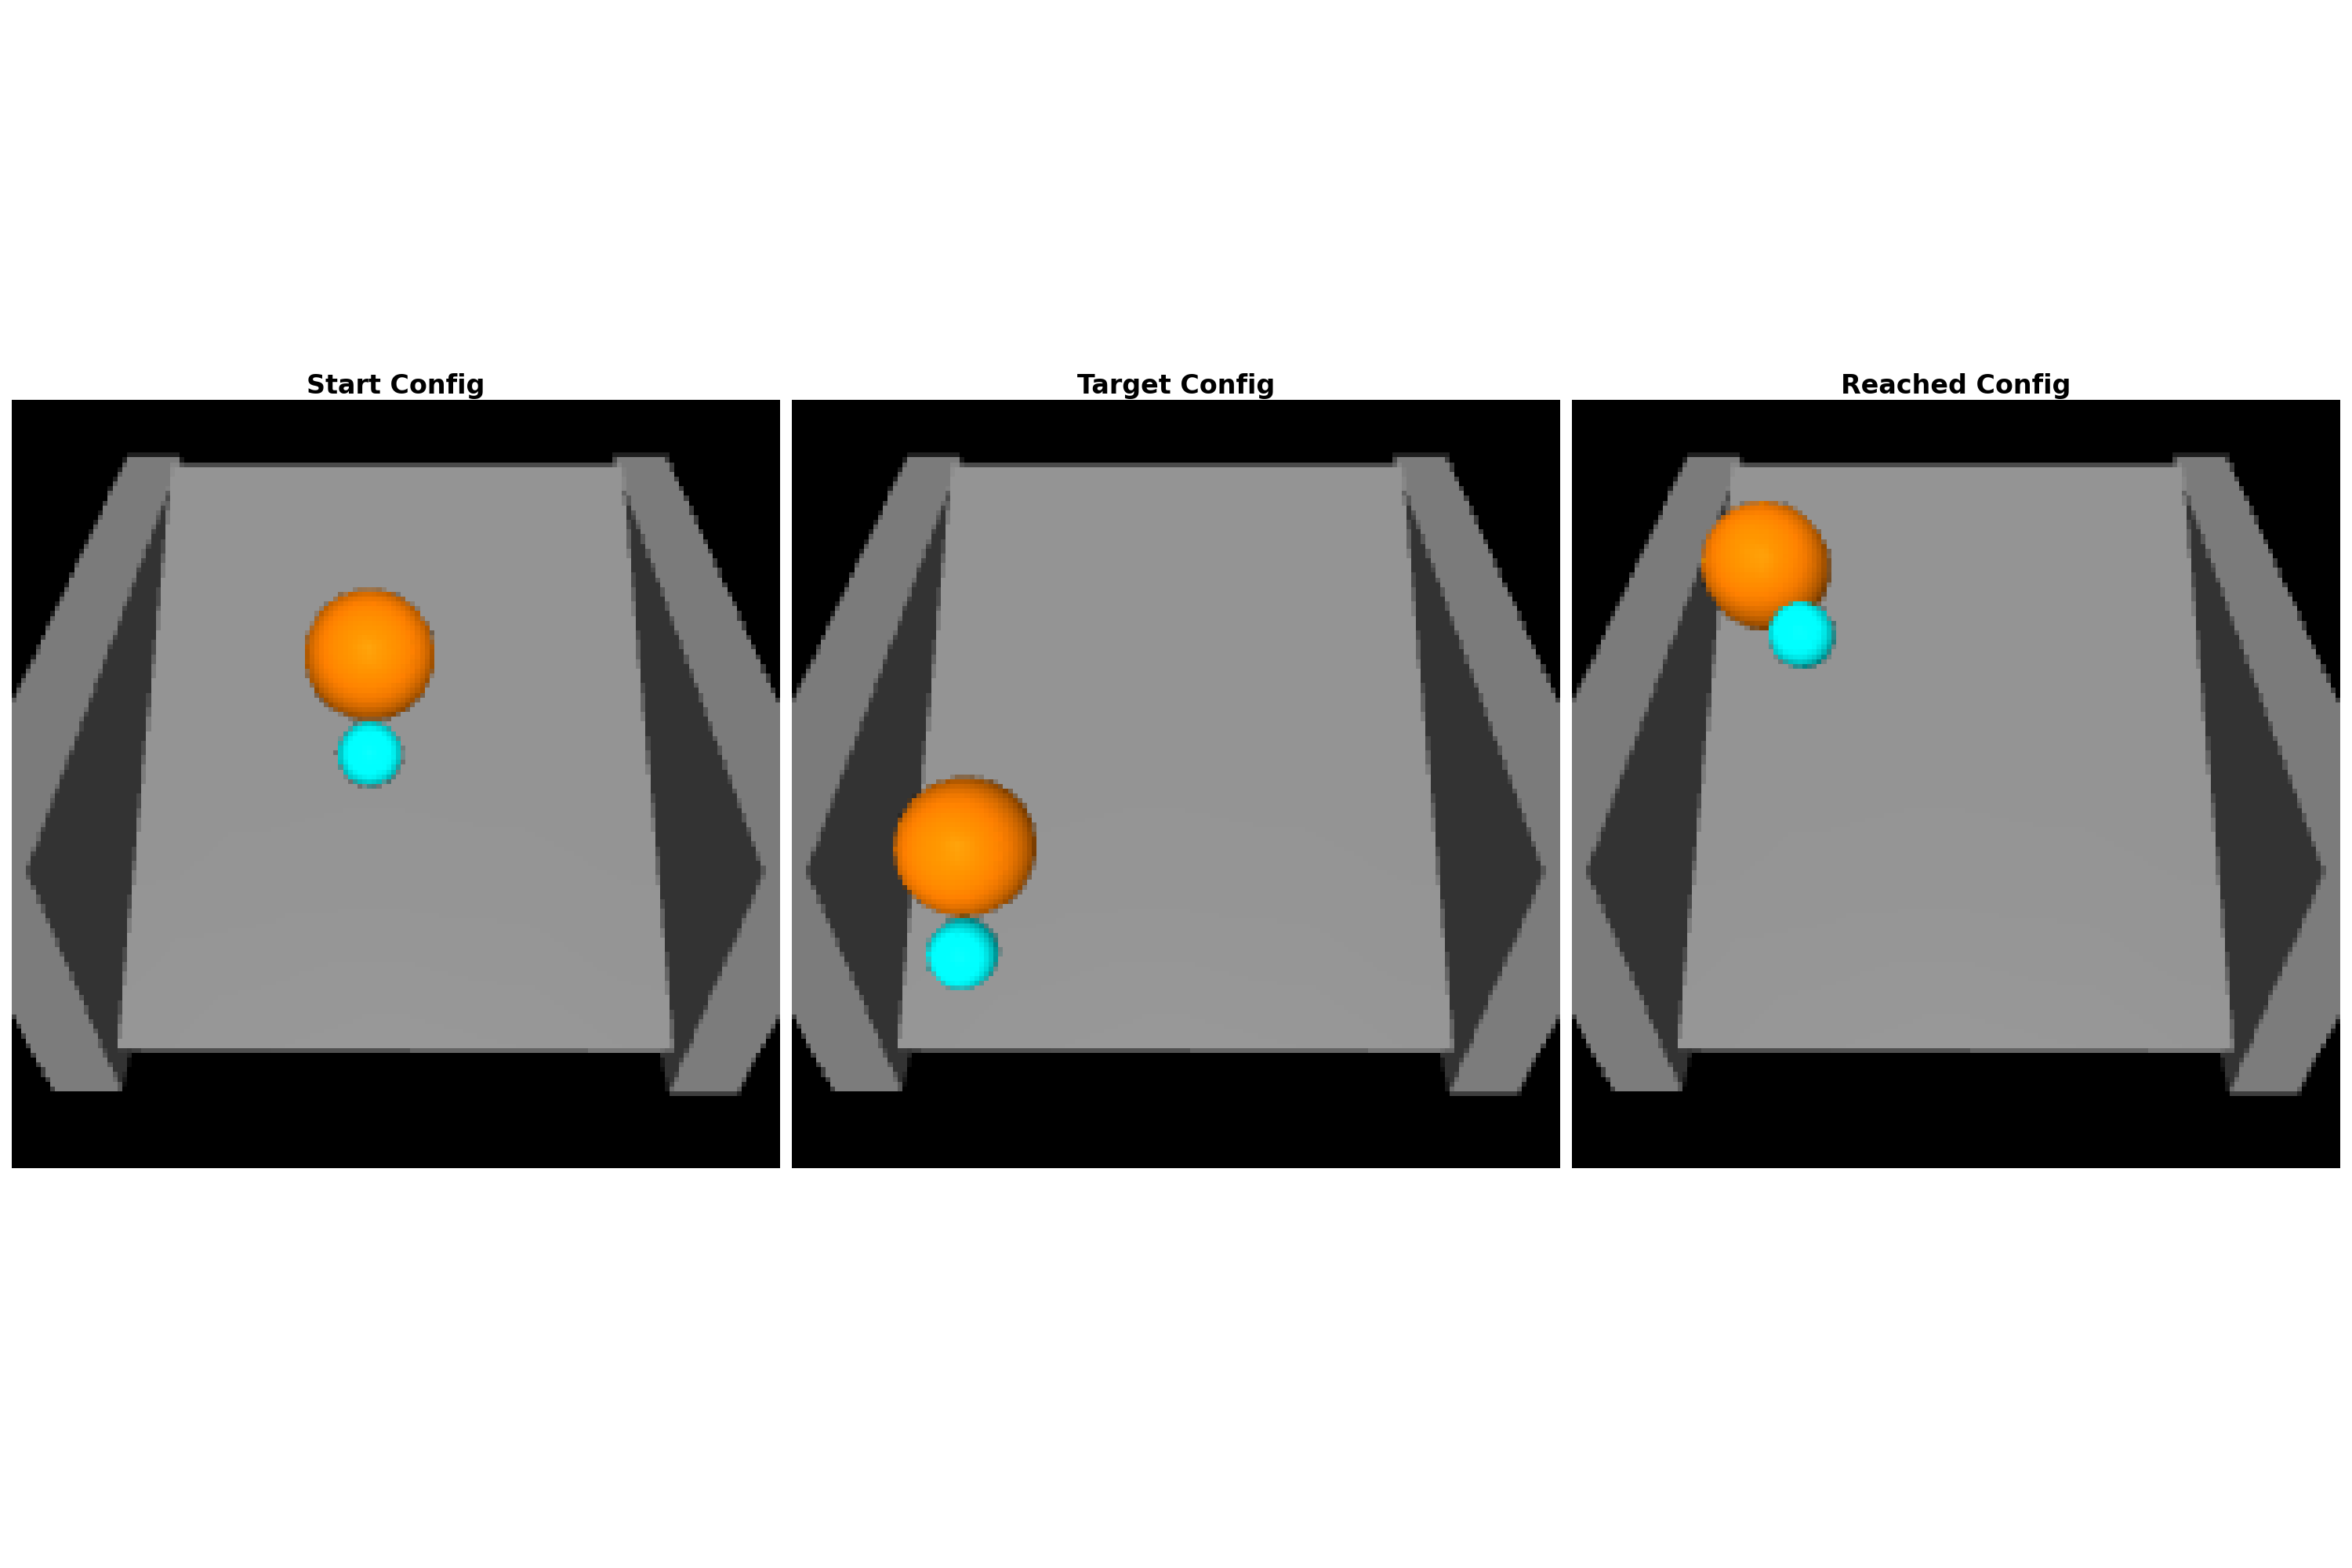

Generate this figure with Python:
import os
import time
import hydra
import h5py
import imageio
import matplotlib.pyplot as plt
from stable_baselines3 import PPO, SAC
from omegaconf import DictConfig, OmegaConf

from explore.utils.vis import play_path
from explore.utils.logger import get_logger
from stable_baselines3.common.env_util import make_vec_env
from explore.env.fingerRamp import FingerRampHerEnv


@hydra.main(version_base="1.3", config_path="../configs", config_name="HER")
def main(cfg: DictConfig):

    model_path = "/home/sayantan/repos/tub/proj/explore/scripts/outputs/2025-11-11/14-33-35/models/checkpoint_1960000_steps.zip"
    n_eval_episodes = 1

    s_cfg_idx = 0
    e_cfg_idx = 25

    def make_env():
        env = FingerRampHerEnv(cfg)
        env.start_config_idx = s_cfg_idx
        env.end_config_idx = e_cfg_idx
        return env

    eval_env = make_vec_env(make_env, n_envs=1)
    eval_env.render_mode = "rgb_array"
    
    model = SAC.load(model_path, env=eval_env, device=cfg.device)

    for i in range(n_eval_episodes):
        
        obs, init_info = eval_env.envs[0].reset()

        stable_configs = h5py.File(cfg.env.stable_configs_path, 'r')

        # Set eval_env to init_state and view
        eval_env.envs[0].env.sim.pushConfig(
            stable_configs["qpos"][s_cfg_idx],
            stable_configs["ctrl"][s_cfg_idx]
        )
        frame_s = eval_env.render("rgb_array")

        # Set eval_env to target_state and view
        eval_env.envs[0].env.sim.pushConfig(
            stable_configs["qpos"][e_cfg_idx],
            stable_configs["ctrl"][e_cfg_idx]
        )
        frame_e = eval_env.render("rgb_array")

        obs, init_info = eval_env.envs[0].reset()
        done = False
        cumu_return = 0
        while not done:
            action, _ = model.predict(obs, deterministic=True)
            obs, reward, terminated, truncated, info = eval_env.envs[0].step(action)
            done = terminated or truncated
            cumu_return += reward
            #print(f"Iter: {env.iter}; Reward: {env.reward:.4f} (Goal Reward: {info['goal_reward']:.4f} Guiding Reward: {info['guiding_reward']:.4f})")

        print(f"Return: {cumu_return}")

        # Save results

        frame_reached = eval_env.render("rgb_array")

        fig, axes = plt.subplots(1, 3, figsize=(30, 20))
        axes[0].set_title("Start Config", fontsize=24, fontweight="bold")
        axes[0].imshow(frame_s)
        axes[0].axis("off")
        axes[1].set_title("Target Config", fontsize=24, fontweight="bold")
        axes[1].imshow(frame_e)
        axes[1].axis("off")
        axes[2].set_title("Reached Config", fontsize=24, fontweight="bold")
        axes[2].imshow(frame_reached)
        axes[2].axis("off")
        plt.tight_layout()    
        plt.savefig(os.path.join(f"eval.png"))
        

if __name__ == "__main__":
    main()
